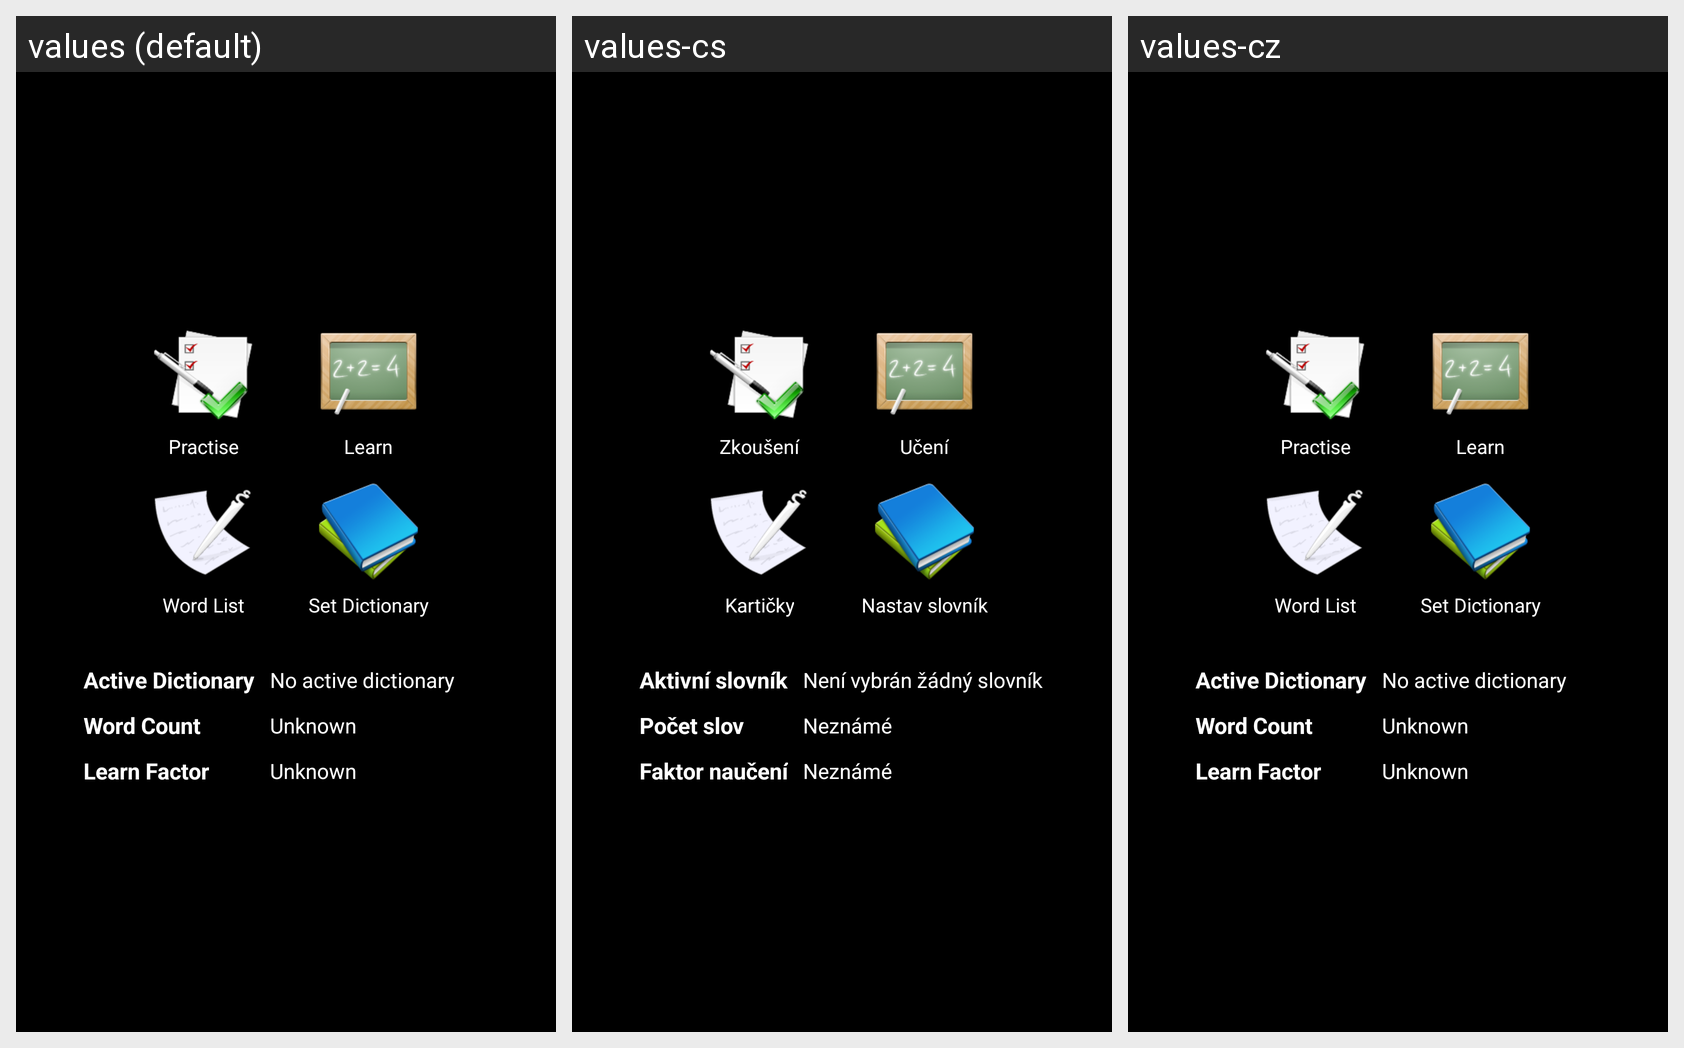

For this localized Android screen grid, give each drawn string resource with its value in every locale shown.
Android screen res/layout/main.xml rendered under 3 locales, left to right: values (default), values-cs, values-cz. Device: Nexus 5 (rendered at 1080×1920; each locale shown at half size, 540×960, under a caption strip naming it); theme android:Theme.Black.
Strings drawn on this screen, with the default value and each locale's value (text and hints the layout hard-codes, and strings that could not be matched under every locale, appear in the picture but are not listed):

main_practise
  values: Practise
  values-cs: Zkoušení
  values-cz: Practise  [not translated; the default value is used]

main_learn
  values: Learn
  values-cs: Učení
  values-cz: Learn  [not translated; the default value is used]

main_wordList
  values: Word List
  values-cs: Kartičky
  values-cz: Word List  [not translated; the default value is used]

main_set_dict
  values: Set Dictionary
  values-cs: Nastav slovník
  values-cz: Set Dictionary  [not translated; the default value is used]

main_active_dict_label
  values: Active Dictionary
  values-cs: Aktivní slovník
  values-cz: Active Dictionary  [not translated; the default value is used]

main_no_active_dict
  values: No active dictionary
  values-cs: Není vybrán žádný slovník
  values-cz: No active dictionary  [not translated; the default value is used]

main_active_dict_word_count_label
  values: Word Count
  values-cs: Počet slov
  values-cz: Word Count  [not translated; the default value is used]

main_unknown_value
  values: Unknown
  values-cs: Neznámé
  values-cz: Unknown  [not translated; the default value is used]

main_factor_label
  values: Learn Factor
  values-cs: Faktor naučení
  values-cz: Learn Factor  [not translated; the default value is used]
